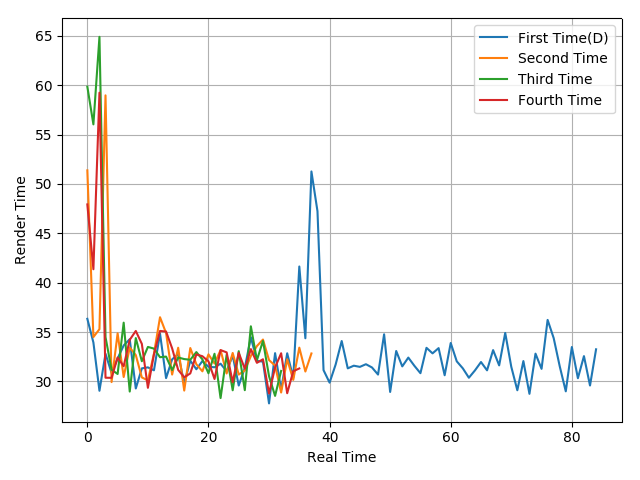

Source data for this figure (header and first rows):
36.34, 33.94, 29.05, 32.8, 30.85, 32.32, 33.64, 34.27, 29.28, 31.32, 31.42, 31.12, 34.84, 30.33, 32.23, 32.77, 29.79, 32.1, 31.23, 32.06, 31.48, 31.43, 31.79, 31.04
51.38, 34.49, 35.29, 58.98, 29.93, 34.87, 30.44, 33.43, 32.67, 30.4, 30.1, 32.81, 36.5, 34.9, 30.69, 33.41, 29.07, 33.38, 31.74, 31.02, 32.74, 31.81, 33.17, 30.8
59.86, 56.04, 64.91, 34.49, 31.18, 30.75, 35.95, 28.97, 34.39, 32.04, 33.49, 33.32, 32.45, 32.51, 31.15, 32.42, 32.26, 32.19, 32.97, 32.23, 30.82, 32.8, 28.31, 32.69
47.93, 41.36, 59.25, 30.37, 30.36, 32.42, 31.54, 34.21, 35.11, 33.8, 29.35, 32.74, 35.11, 35.05, 33.35, 31.16, 30.42, 30.81, 32.73, 32.55, 32.03, 30.24, 33.17, 32.94
